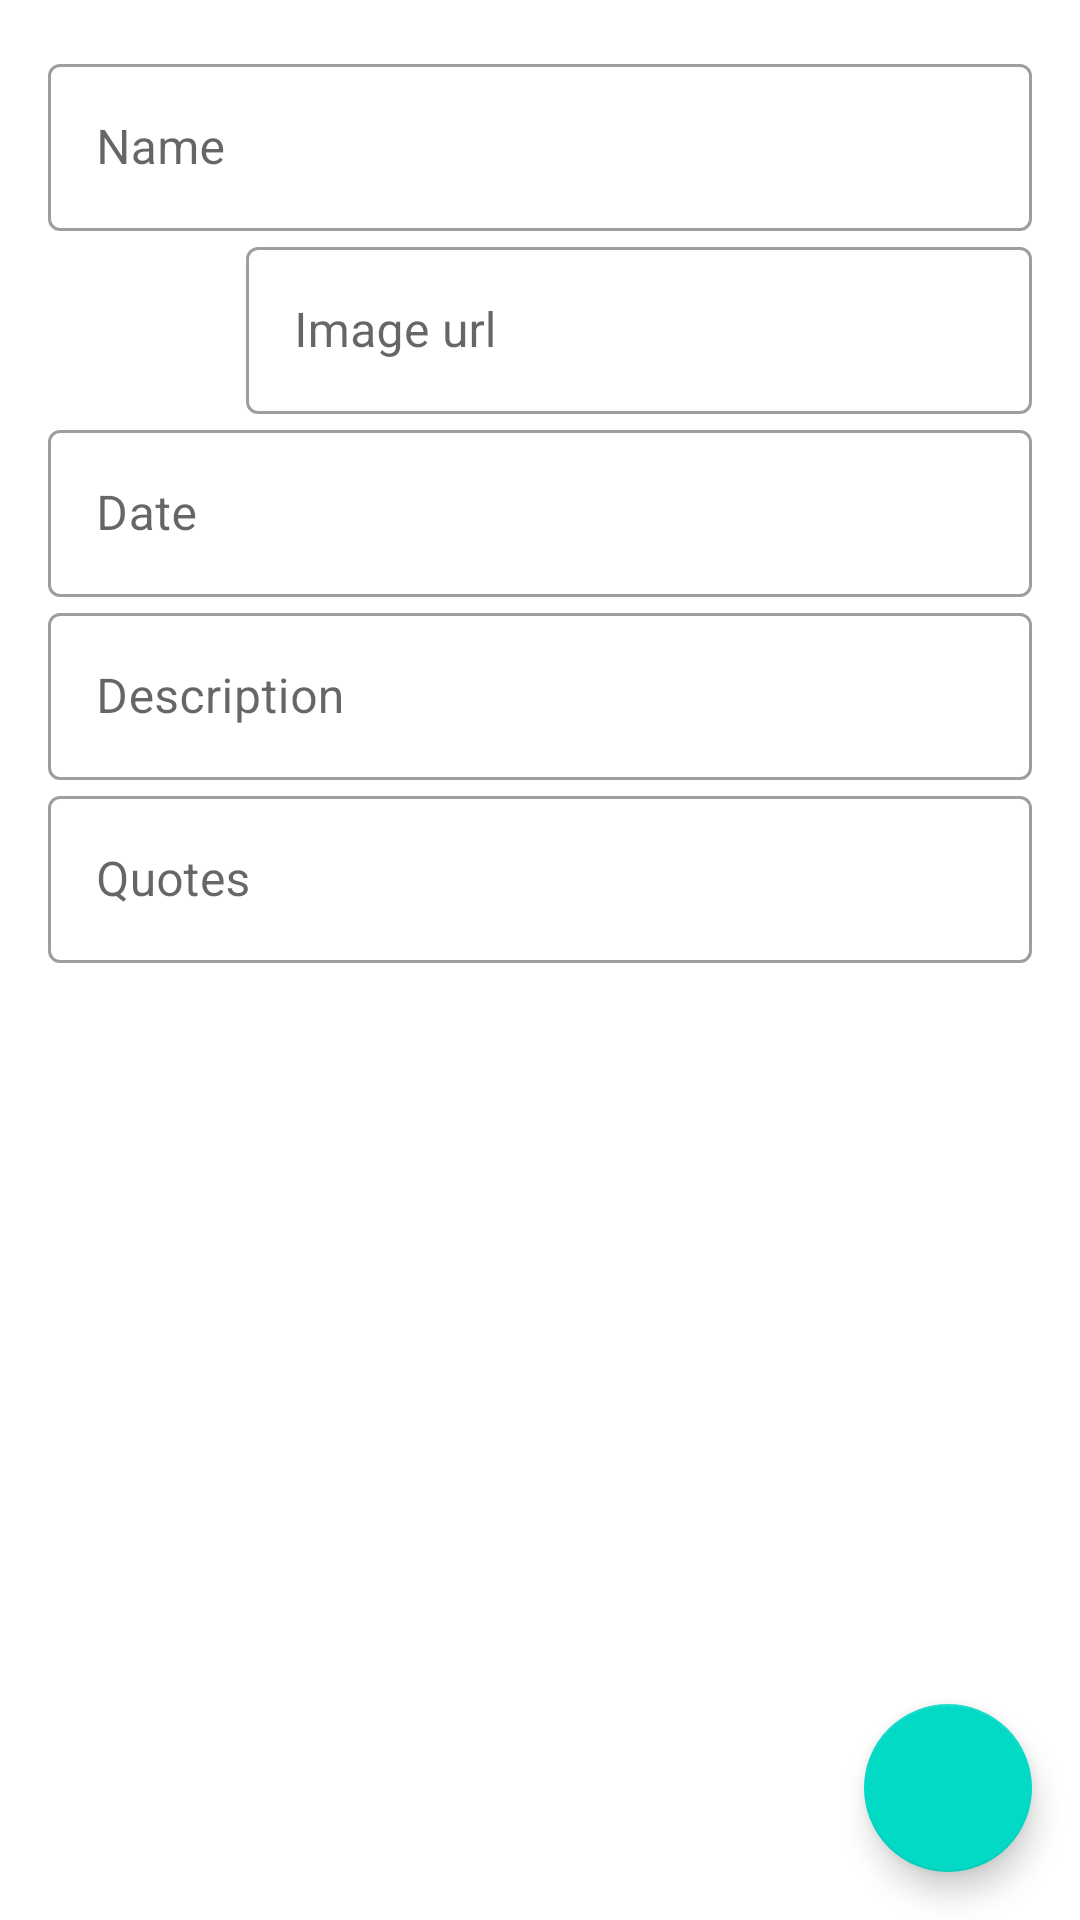

The Android layout XML behind this screen, and the referenced resources:
<!-- AndroidManifest.xml: application theme AppTheme -->
<!-- res/layout/fragment_create_person.xml -->
<?xml version="1.0" encoding="utf-8"?>
<FrameLayout xmlns:android="http://schemas.android.com/apk/res/android"
    xmlns:tools="http://schemas.android.com/tools"
    android:layout_width="match_parent"
    android:layout_height="match_parent"
    xmlns:app="http://schemas.android.com/apk/res-auto">

    <LinearLayout
        android:layout_width="match_parent"
        android:layout_height="match_parent"
        android:orientation="vertical"
        android:padding="16dp">

        <com.google.android.material.textfield.TextInputLayout
            style="@style/Widget.MaterialComponents.TextInputLayout.OutlinedBox"
            android:layout_width="match_parent"
            android:layout_height="wrap_content"
            android:hint="@string/name">

            <com.google.android.material.textfield.TextInputEditText
                android:id="@+id/editTextName"
                android:layout_width="match_parent"
                android:layout_height="wrap_content" />

        </com.google.android.material.textfield.TextInputLayout>


        <LinearLayout
            android:layout_width="match_parent"
            android:layout_height="wrap_content"
            android:orientation="horizontal">

            <ImageView
                android:id="@+id/imageViewProfile"
                android:layout_width="50dp"
                android:layout_height="50dp"
                android:layout_gravity="center"
                tools:ignore="ContentDescription"
                tools:src="@mipmap/ic_launcher" />

            <com.google.android.material.textfield.TextInputLayout
                style="@style/Widget.MaterialComponents.TextInputLayout.OutlinedBox"
                android:layout_width="match_parent"
                android:layout_height="wrap_content"
                android:layout_marginStart="16dp"
                android:hint="@string/image">

                <com.google.android.material.textfield.TextInputEditText
                    android:id="@+id/editTextUrl"
                    android:layout_width="match_parent"
                    android:layout_height="wrap_content" />

            </com.google.android.material.textfield.TextInputLayout>

        </LinearLayout>

        <com.google.android.material.textfield.TextInputLayout
            style="@style/Widget.MaterialComponents.TextInputLayout.OutlinedBox"
            android:layout_width="match_parent"
            android:layout_height="wrap_content"
            android:hint="@string/date"
            android:longClickable="false">

            <com.google.android.material.textfield.TextInputEditText
                android:id="@+id/editTextDate"
                android:layout_width="match_parent"
                android:layout_height="wrap_content"
                android:clickable="false"
                android:focusable="false"
                android:longClickable="false" />

        </com.google.android.material.textfield.TextInputLayout>

        <com.google.android.material.textfield.TextInputLayout
            style="@style/Widget.MaterialComponents.TextInputLayout.OutlinedBox"
            android:layout_width="match_parent"
            android:layout_height="wrap_content"
            android:hint="@string/description">

            <com.google.android.material.textfield.TextInputEditText
                android:id="@+id/editTextDescription"
                android:layout_width="match_parent"
                android:layout_height="wrap_content" />

        </com.google.android.material.textfield.TextInputLayout>

        <com.google.android.material.textfield.TextInputLayout
            style="@style/Widget.MaterialComponents.TextInputLayout.OutlinedBox"
            android:layout_width="match_parent"
            android:layout_height="wrap_content"
            android:hint="@string/quotes">

            <com.google.android.material.textfield.TextInputEditText
                android:id="@+id/editTextQuotes"
                android:layout_width="match_parent"
                android:layout_height="wrap_content" />

        </com.google.android.material.textfield.TextInputLayout>

    </LinearLayout>

    <com.google.android.material.floatingactionbutton.FloatingActionButton
        android:id="@+id/fabSave"
        android:layout_width="wrap_content"
        android:layout_height="wrap_content"
        android:layout_gravity="bottom|end"
        android:layout_margin="16dp"
        app:srcCompat="@drawable/ic_done"/>

</FrameLayout>
<!-- resources referenced by this layout -->
<resources>
  <string name="date">Date</string>
  <string name="description">Description</string>
  <string name="image">Image url</string>
  <string name="name">Name</string>
  <string name="quotes">Quotes</string>
  <style name="AppTheme" parent="Theme.MaterialComponents.Light">
          
          <item name="colorPrimary">@color/colorPrimary</item>
          <item name="colorPrimaryDark">@color/colorPrimaryDark</item>
          <item name="colorAccent">@color/colorAccent</item>
          <item name="colorOnSecondary">#FFFFFF</item>
      </style>
  <color name="colorPrimary">#b2ebf2</color>
  <color name="colorPrimaryDark">#80deea</color>
  <color name="colorAccent">#00acc1</color>
</resources>
